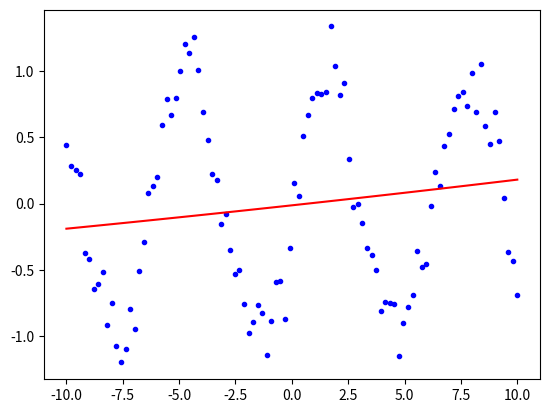

Source code (Python):
from matplotlib.pyplot import plot, show
from numpy import linspace, sin, size, polyfit, polyval
from numpy.random import randn

def function_definition():
    x = linspace(-10, 10, 100)
    y = sin(x) + randn(size(x)) * 0.2
    return x, y

def get_approximation_degree(description):
    DESCRIPTION = {'coarse': 2, 'medium-fine': 4, 'fine': 6, 'critical_importance': 8}
    return DESCRIPTION.get(description, 2)

def data_processing(x, y, descritption:str='medium-rare'):
    degree = get_approximation_degree(descritption)
    p = polyfit(x, y, degree)
    y_approx = polyval(p, x)
    return y_approx

def visualization(x, y, y_approx):
    plot(x, y, 'b.')
    plot(x, y_approx, 'r-')
    show()

if __name__ == '__main__':
    x, y = function_definition()
    y_approx = data_processing(x, y, descritption='medium')
    visualization(x, y, y_approx)
